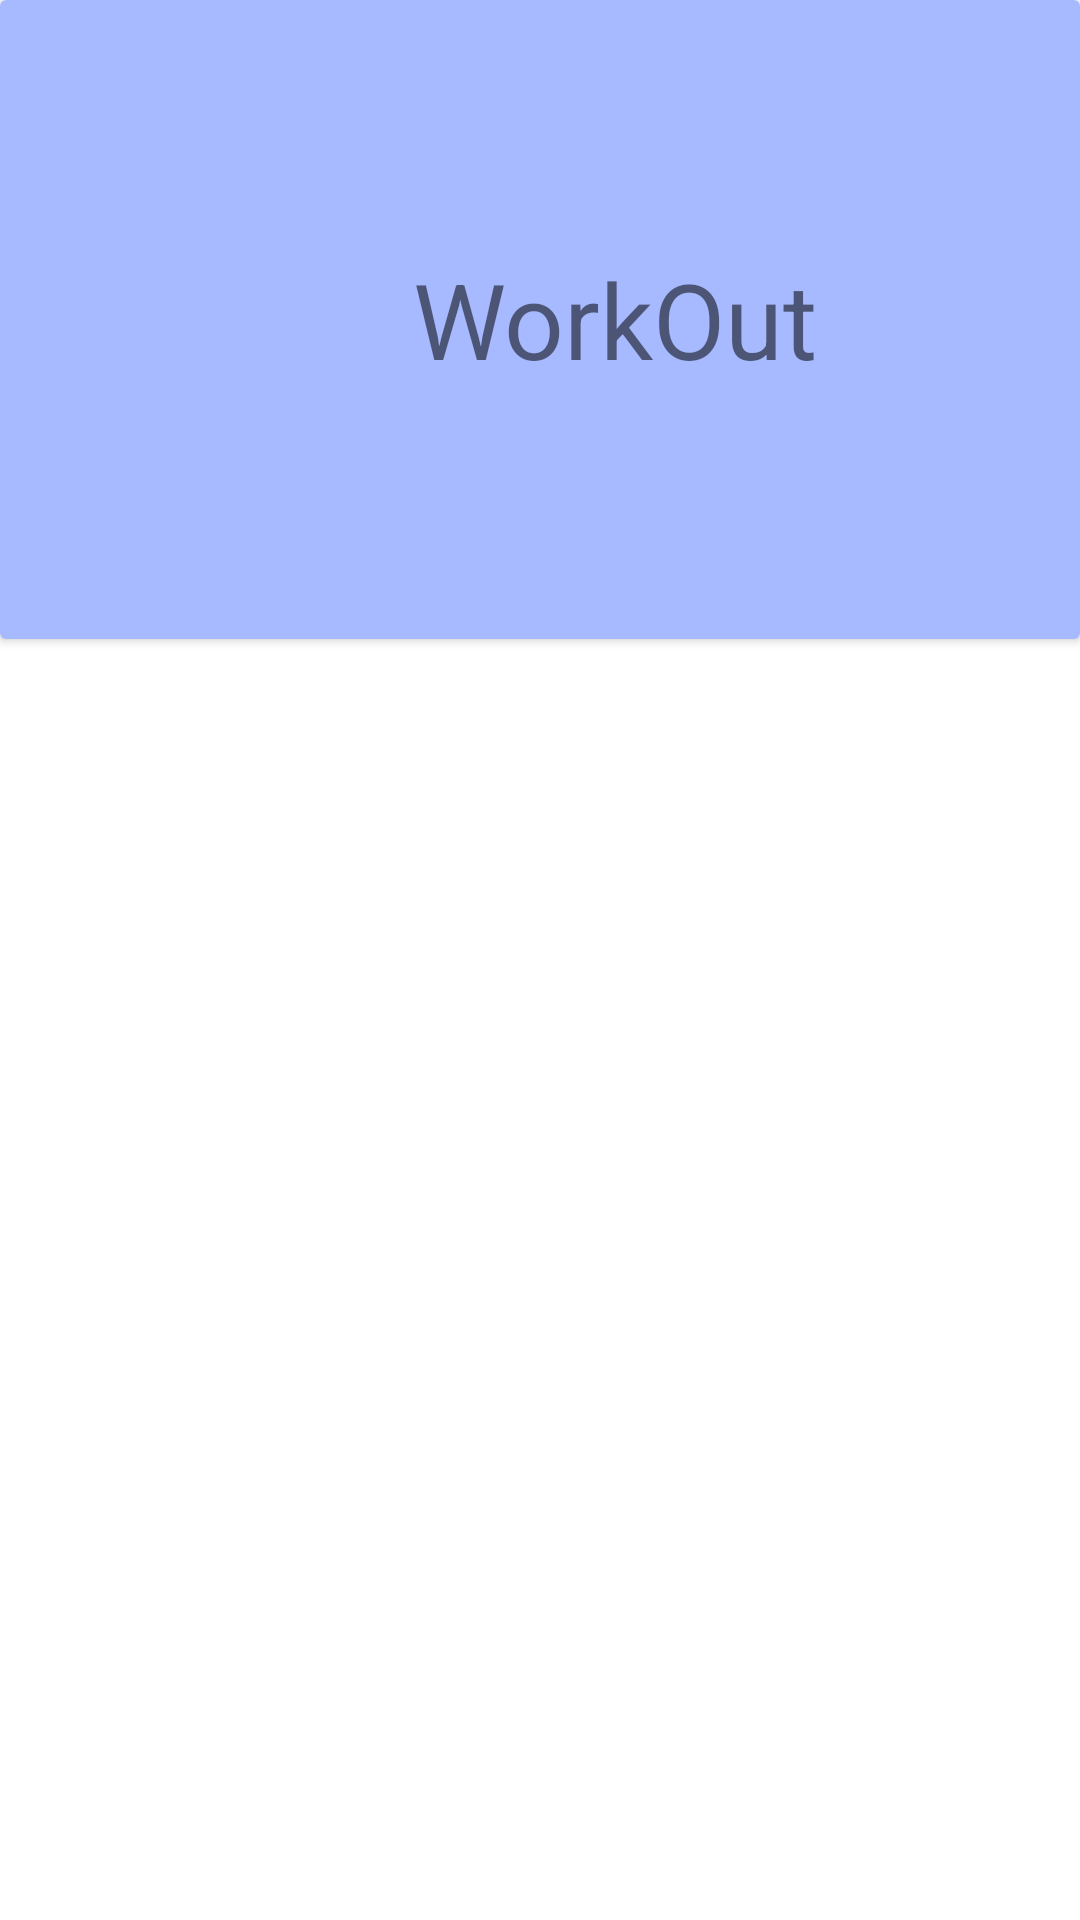

Layout XML and referenced resources for this Android screen:
<!-- AndroidManifest.xml: application theme Theme.Gym_Application -->
<!-- res/layout/fragment_work_out.xml -->
<?xml version="1.0" encoding="utf-8"?>
<androidx.constraintlayout.widget.ConstraintLayout xmlns:android="http://schemas.android.com/apk/res/android"
    xmlns:app="http://schemas.android.com/apk/res-auto"
    xmlns:tools="http://schemas.android.com/tools"
    android:id="@+id/frameLayout3"
    android:layout_width="match_parent"
    android:layout_height="match_parent"
    tools:context=".Fragments.WorkOut_Fragment">

    <androidx.recyclerview.widget.RecyclerView
        android:id="@+id/type"
        android:layout_width="0dp"
        android:layout_height="0dp"
        app:layoutManager="androidx.recyclerview.widget.LinearLayoutManager"
        app:layout_constraintBottom_toBottomOf="parent"
        app:layout_constraintEnd_toEndOf="parent"
        app:layout_constraintHorizontal_bias="1.0"
        app:layout_constraintStart_toStartOf="parent"
        app:layout_constraintTop_toBottomOf="@+id/cardView"
        app:layout_constraintVertical_bias="0.0" />

    <androidx.cardview.widget.CardView
        android:id="@+id/cardView"
        android:layout_width="0dp"
        android:layout_height="wrap_content"
        app:layout_constraintEnd_toEndOf="parent"
        app:layout_constraintStart_toStartOf="parent"
        app:layout_constraintTop_toTopOf="parent"
        android:padding="0dp"
        android:elevation="50dp"

        >

    <androidx.constraintlayout.widget.ConstraintLayout
        android:layout_width="410dp"
        android:layout_height="213dp"
        android:background="@color/Blues"
        android:padding="8dp">

        <TextView
            android:id="@+id/textView9"
            android:layout_width="146dp"
            android:layout_height="70dp"
            android:layout_margin="60dp"
            android:gravity="center"
            android:text="WorkOut"
            android:textSize="35dp"
            app:layout_constraintBottom_toBottomOf="parent"
            app:layout_constraintEnd_toEndOf="parent"
            app:layout_constraintStart_toStartOf="parent"
            app:layout_constraintTop_toTopOf="parent"
            app:layout_constraintVertical_bias="0.496" />

    </androidx.constraintlayout.widget.ConstraintLayout>
    </androidx.cardview.widget.CardView>

</androidx.constraintlayout.widget.ConstraintLayout>
<!-- resources referenced by this layout -->
<resources>
  <color name="Blues">#A7BAFF</color>
  <style name="Theme.Gym_Application" parent="Theme.MaterialComponents.DayNight.NoActionBar">
          
          <item name="colorPrimary">@color/Blues</item>
          <item name="colorPrimaryVariant">@color/purple_700</item>
          <item name="colorOnPrimary">@color/white</item>
          
          <item name="colorSecondary">@color/teal_200</item>
          <item name="colorSecondaryVariant">@color/teal_700</item>
          <item name="colorOnSecondary">@color/black</item>
          
          <item name="android:statusBarColor" tools:targetApi="l">?attr/colorPrimaryVariant</item>
          
      </style>
  <color name="purple_700">#FF3700B3</color>
  <color name="white">#FFFFFFFF</color>
  <color name="teal_200">#FF03DAC5</color>
  <color name="teal_700">#FF018786</color>
  <color name="black">#FF000000</color>
</resources>
